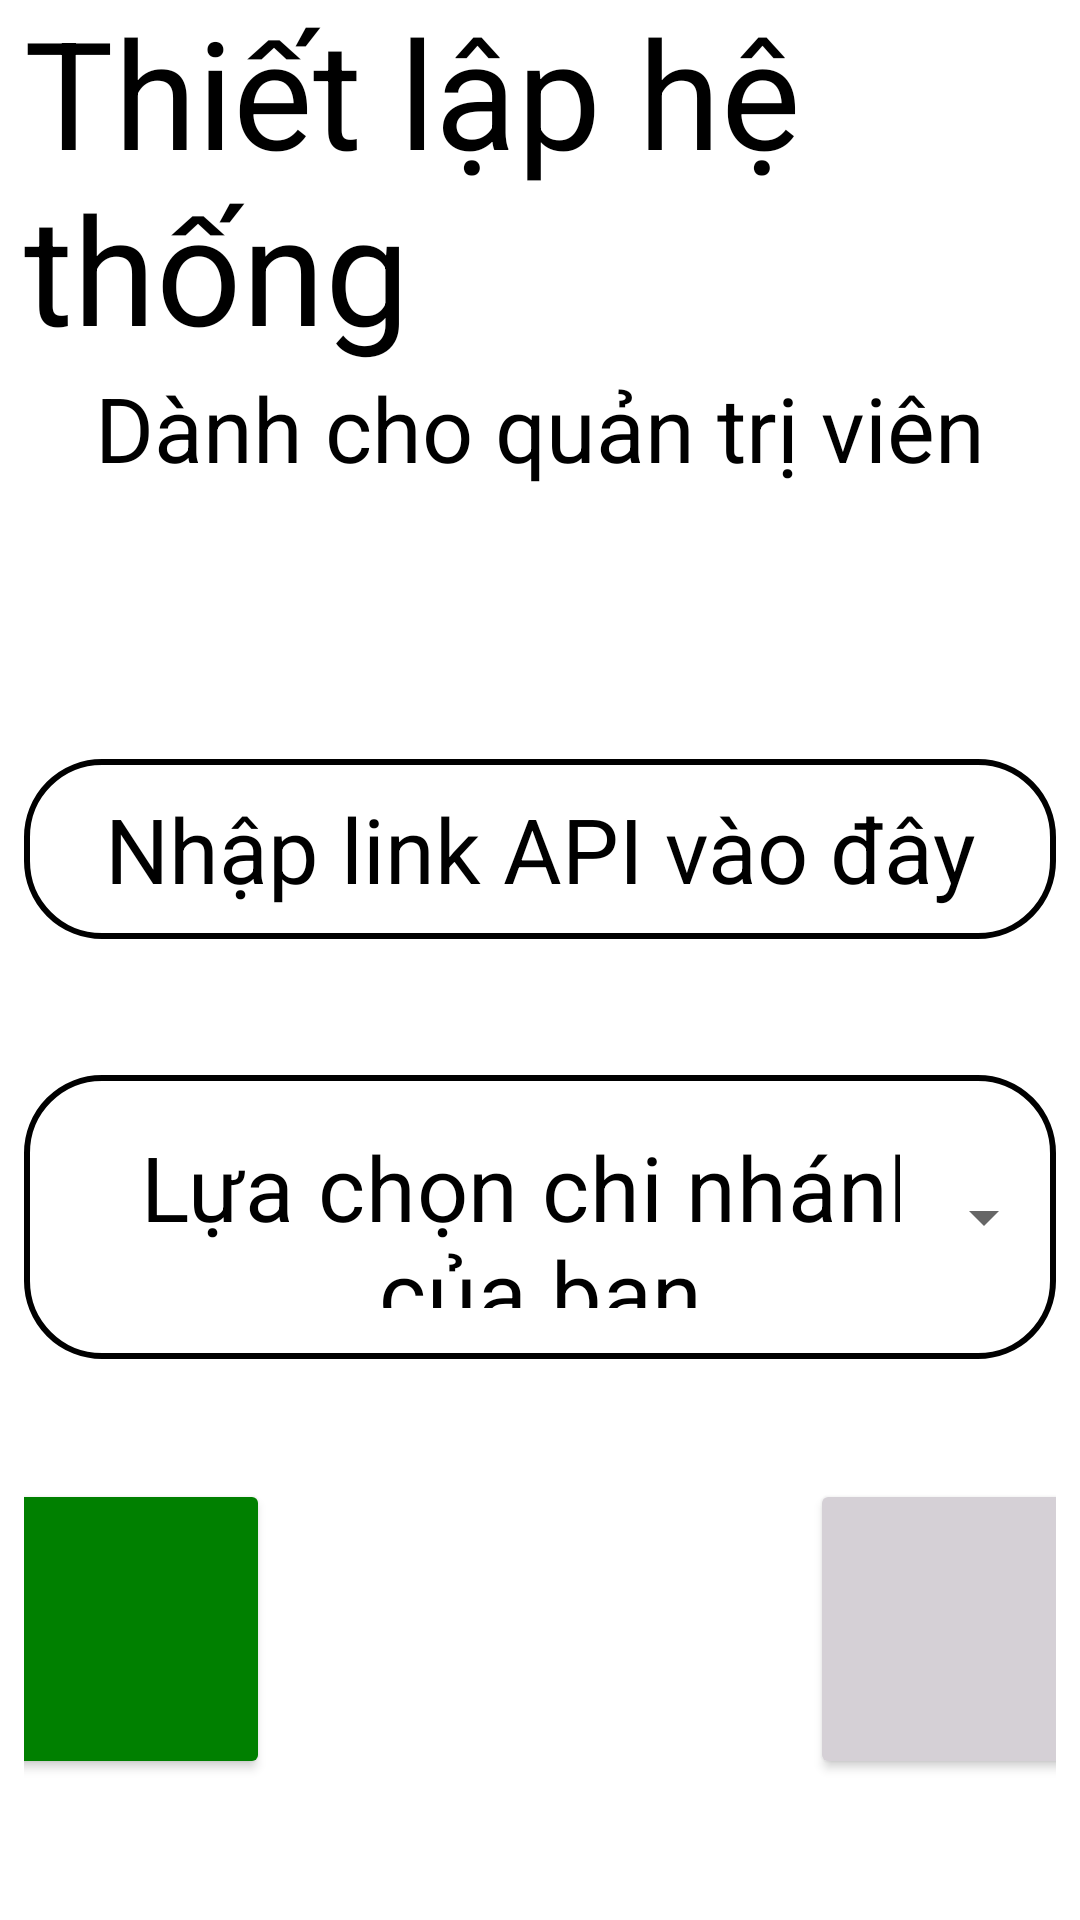

Produce the Android XML layout that renders to this screen, including the resource entries it uses.
<!-- AndroidManifest.xml: application theme Theme.MyApp -->
<!-- res/layout/activity_admin_setting.xml -->
<?xml version="1.0" encoding="utf-8"?>
<LinearLayout xmlns:android="http://schemas.android.com/apk/res/android"
    xmlns:app="http://schemas.android.com/apk/res-auto"
    android:orientation="vertical"
    android:layout_width="match_parent"
    android:layout_height="match_parent"
    android:gravity="center"
    android:padding="8dp">

    <TextView
        android:id="@+id/txt1"
        android:layout_width="wrap_content"
        android:layout_height="wrap_content"
        android:layout_marginTop="-50dp"
        android:text="Thiết lập hệ thống"
        android:textColor="@color/black"
        android:textSize="50dp" />

    <TextView
        android:layout_width="wrap_content"
        android:layout_height="wrap_content"
        android:layout_below="@id/txt1"
        android:text="Dành cho quản trị viên"
        android:textSize="30dp"
        android:textColor="@color/black"/>

    
    <LinearLayout
        android:layout_width="350dp"
        android:layout_height="100dp"
        android:layout_marginTop="-10dp"
        android:layout_marginLeft="-400dp">

        <ImageView
            android:id="@+id/image1"
            android:layout_width="100dp"
            android:layout_height="100dp"
            android:layout_weight="0"
            android:src="@drawable/baseline_api_24" />

        <TextView
            android:layout_width="wrap_content"
            android:layout_height="wrap_content"
            android:text="Thiết lập API"
            android:textSize="37dp"
            android:layout_marginTop="20dp"
            android:layout_marginLeft="2dp"
            android:textColor="@color/black"/>
    </LinearLayout>

    
    <RelativeLayout
        android:layout_width="match_parent"
        android:layout_height="200dp"
        android:layout_gravity="center"
        android:gravity="center"
        android:focusableInTouchMode="true"
        >

        <EditText
            android:id="@+id/btnAPI"
            android:layout_width="900dp"
            android:layout_height="60dp"
            android:background="@drawable/round_coner"
            android:hint="Nhập link API vào đây"
            android:gravity="center"
            android:textColor="@color/Black"
            android:textColorHint="@color/black"
            android:textSize="30sp"
            app:layout_constraintBottom_toBottomOf="parent"
            app:layout_constraintEnd_toEndOf="parent"
            app:layout_constraintHorizontal_bias="0.5"
            app:layout_constraintStart_toStartOf="parent"
            app:layout_constraintTop_toTopOf="parent"
            app:layout_constraintVertical_bias="0.5" />

        <com.google.android.material.textfield.TextInputLayout
            android:id="@+id/chooseStore"
            android:layout_width="900dp"
            android:layout_height="wrap_content"
            app:layout_constraintEnd_toEndOf="parent"
            app:layout_constraintStart_toStartOf="parent"
            app:layout_constraintTop_toTopOf="parent"
            android:layout_below="@id/btnAPI"
            android:layout_marginTop="40dp"

            app:hintTextColor="@color/black"
            android:textSize="30sp"
            style="@style/Widget.MaterialComponents.TextInputLayout.OutlinedBox.ExposedDropdownMenu"
            android:focusable="false"
            android:inputType="none">

            <AutoCompleteTextView
                android:id="@+id/auto"
                android:focusable="true"
                android:inputType="none"
                android:textColor="@color/black"
                android:focusableInTouchMode="false"
                android:clickable="true"
                android:background="@drawable/round_coner"
                android:layout_width="match_parent"
                android:layout_height="match_parent"
                android:gravity="center"
                android:text="Lựa chọn chi nhánh của bạn"
                app:hintTextColor="@color/black"
                android:textSize="30sp"
                />
        </com.google.android.material.textfield.TextInputLayout>
        
    </RelativeLayout>

    
    <LinearLayout
        android:layout_width="match_parent"
        android:layout_height="100dp"
        android:layout_below="@id/mainTxt"
        android:layout_marginTop="40dp"
        app:layout_constraintHorizontal_bias="0.5"
        app:layout_constraintVertical_bias="0.5"
        app:layout_constraintTop_toTopOf="parent"
        app:layout_constraintStart_toStartOf="parent"
        app:layout_constraintEnd_toEndOf="parent"
        app:layout_constraintBottom_toBottomOf="parent"
        android:gravity="center">

        <Button
            android:id="@+id/buttonSave"
            android:layout_width="400dp"
            android:layout_height="match_parent"
            android:padding="20dp"
            android:text="Lưu"
            android:textAllCaps="false"
            android:textSize="30dp"
            android:textStyle="normal"
            android:layout_marginEnd="180dp"
            android:backgroundTint="@color/Green"
            android:textColor="@color/white"/>

        <Button
            android:id="@+id/button2"
            android:layout_width="400dp"
            android:textAllCaps="false"
            android:layout_height="match_parent"
            android:backgroundTint="@color/Silver"
            android:padding="20dp"
            android:text="Bỏ qua"
            android:textColor="@color/Red"
            android:textSize="30sp"

            android:textStyle="normal" />
    </LinearLayout>
    
</LinearLayout>
<!-- resources referenced by this layout -->
<resources>
  <color name="Black">#FF000000</color>
  <color name="Green">#FF008000</color>
  <color name="Red">#FFFF0000</color>
  <color name="Silver">#D5D0D6</color>
  <color name="black">#FF000000</color>
  <color name="white">#FFFFFFFF</color>
  <!-- drawable round_coner (drawable) -->
  <?xml version="1.0" encoding="utf-8"?>
  <shape xmlns:android="http://schemas.android.com/apk/res/android">
          <corners android:radius="25dp"
              />
          <stroke
              android:width="2dp"
              android:color="@color/black"/>
  </shape>
  <style name="Theme.MyApp" parent="Theme.MaterialComponents.Light.NoActionBar" />
</resources>
